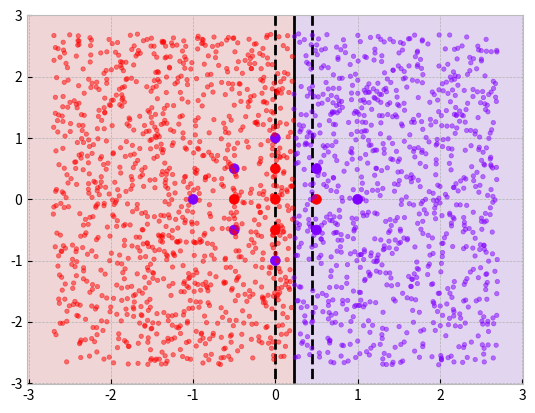

The matplotlib source for this figure: (Note: this script raises an exception after producing the figure.)
# -*- coding: utf-8 -*-
"""
Created on Sat Apr  1 05:02:24 2017

@author: whisp
"""

import numpy as np
import matplotlib.pyplot as plt
import matplotlib
matplotlib.style.use('bmh')
# Make a prediction with weights
def predict(Xi, weights, bias):
	activation = (weights.T @ Xi) + bias
	return 1.0 if activation >= 0.0 else -1.0

def train_weights(X, y, l_rate = 0.1, n_epoch = 10):
    R = max([xi.T @ xi for xi in X])
    bias = 0.0
    weights = np.array([0.0 for i in range(len(X[0]))])
    for epoch in range(n_epoch):
        sum_error = 0.0
        for i in range(len(X)):
            if y[i]*((weights.T @ X[i]) + bias) <= 0:
                bias = bias + l_rate*y[i]*(R**2)
                weights = weights + l_rate*y[i]*X[i]
                #print(i, weights, bias)
        for j in range(len(X)):
            if predict(X[j], weights, bias) != y[j]:
                sum_error = sum_error + 1
        #print(weights, bias)
        print('>epoch=%d, lrate=%.3f, error=%.3f' % (epoch, l_rate, sum_error))
    return weights, bias

def perceptron_Primal(X, y, l_rate = 0.1, n_epoch = 100):
	predictions = []
	weights, bias = train_weights(X, y, l_rate, n_epoch)
	for i in range(len(X)):
		predictions.append(predict(X[i], weights, bias))
	return predictions

def gen_R4(X):
    result = []
    for i in range(len(X)):
        result.append([-X[i][0]*X[i][1], X[i][0]*X[i][0], X[i][0]*X[i][1], X[i][1]*X[i][1]])
    return np.array(result) 



   


   

def train_weights_Dual(X, y, n_epoch = 15):
    R = max([xi.T @ xi for xi in X])
    bias = 0.0
    alpha = np.array([0 for i in range(len(X))])
    for epoch in range(n_epoch):
        weights = np.array([0.0 for i in range(len(X[0]))])
        sum_error = 0
        for i in range(len(X)):
            dual_sum = 0
            for j in range(len(X)):
                dual_sum = dual_sum + alpha[j]*y[j]*((X[j] @ X[i])**2)
            #print(y[i]*(dual_sum + bias), dual_sum)
            if y[i]*(dual_sum + bias)<=0:
                alpha[i] = alpha[i]+1
                bias = bias + y[i]*R
       # print()
        for i in range(len(X)):       
            weights = weights + alpha[i]*y[i]*X[i]
        for j in range(len(X)):
            if predict(X[j], weights, bias) != y[j]:
                sum_error = sum_error + 1          
            #print((weights.T @ X[j]) + bias)
        #print(alpha, bias, sum(alpha))
        #print(list(alpha), bias)
        print('>epoch=%d, error=%.3f' % (epoch, sum_error))
    return weights, bias



def perceptron_Dual(X, y, n_epoch = 15):
	predictions = []
	weights, bias = train_weights_Dual(X, y, n_epoch);#print(weights)
	for i in range(len(X)):
		predictions.append(predict(X[i], weights, bias))
	return predictions



X = np.array([[0,0],[0.5,0],[0,0.5],[-0.5,0],[0,-0.5],
              [0.5,0.5],[0.5,-0.5],[-0.5,0.5],[-0.5,-0.5],[1,0],[0,1],[-1,0],[0,-1]])
y = np.array([1,1,1,1,1,-1,-1,-1,-1,-1,-1,-1,-1])    
print(perceptron_Primal(gen_R4(X), y, l_rate = 0.1, n_epoch = 15))  
weights, bias = train_weights_Dual(X, y)
print(weights, bias)
print(perceptron_Dual(X, y, n_epoch = 15))


# 邊界
x_min, y_min = X.min(axis=0)-1
x_max, y_max = X.max(axis=0)+1

# 座標點
grid  = np.mgrid[x_min-1:x_max+1:200j, y_min-1:y_max+1:200j]
# grid.shape = (2, 200, 200)


# Pro3-(a)
Z = weights @ grid.reshape(2, -1) + bias
Z  = Z.reshape(grid.shape[1:])

plt.scatter(X[:,0], X[:, 1],  c=y, cmap=plt.cm.rainbow, zorder=10, s=50)
xx = np.random.uniform(-2.7,2.7,size=(2,2000))
y_ = weights @ xx + bias
plt.scatter(xx.T[:,0], xx.T[:,1],  c = y_>0, cmap=plt.cm.rainbow, zorder=10, s=10, alpha=0.5)
plt.pcolormesh(grid[0], grid[1], Z>0 , cmap=plt.cm.rainbow, alpha=0.1)
plt.contour(grid[0], grid[1], Z, colors=['k', 'k', 'k'], linestyles=['--', '-', '--'],
                levels=[-1, 0, 1])
plt.savefig('Pro3-(a)-clf.png', dpi=1200)




# Pro3-(d)
weights, bias = train_weights(gen_R4(X), y)
G = grid.reshape(2, -1)
G = np.concatenate([(-G[0]*G[1])[:, None], (G[0]*G[0])[:, None], (G[0]*G[1])[:, None], (G[1]*G[1])[:, None]], axis=1)
Z = weights @ G.T + bias
Z  = Z.reshape(grid.shape[1:])

#3D
from mpl_toolkits.mplot3d import Axes3D
ax = plt.gca(projection='3d')
ax.plot_surface(grid[0], grid[1], Z, cmap=plt.cm.rainbow, alpha=0.2)
#ax.plot_wireframe(grid[0], grid[1], Z, alpha=0.2, rstride=20, cstride=20)
ax.scatter(X[:, 0], X[:, 1], y, c=y, cmap=plt.cm.rainbow, s=30)
plt.savefig('Pro3-(d)-3D.png', dpi=1200)  

#2D  
plt.figure()
plt.scatter(X[:,0], X[:, 1],  c=y, cmap=plt.cm.rainbow, zorder=10, s=50)
xx = np.random.uniform(-2.7,2.7,size=(2,2000)) 
xx_after = np.concatenate([(-xx[0]*xx[1])[:, None], (xx[0]*xx[0])[:, None], (xx[0]*xx[1])[:, None], (xx[1]*xx[1])[:, None]], axis=1)
y_after = weights @ xx_after.T +bias
Z = weights @ G.T + bias
Z  = Z.reshape(grid.shape[1:])
plt.scatter(xx.T[:,0], xx.T[:,1],  c = y_after>0, cmap=plt.cm.rainbow, zorder=10, s=10, alpha=0.5)
plt.pcolormesh(grid[0], grid[1], Z>0 , cmap=plt.cm.rainbow, alpha=0.1)
plt.contour(grid[0], grid[1], Z, colors=['k', 'k', 'k'], linestyles=['--', '-', '--'],
                levels=[-1, 0, 1]) 
plt.savefig('Pro3-(d)-2D.png', dpi=1200)     
    
    
# Pro3-(c)
X = np.array([[0.5,0],[0,0.5],[-0.5,0],[0,-0.5],
              [0.5,0.5],[0.5,-0.5],[-0.5,0.5],[-0.5,-0.5]])
y = np.array([1,1,1,1,-1,-1,-1,-1])    
weights, bias = train_weights_Dual(X, y)

# 邊界
x_min, y_min = X.min(axis=0)-1
x_max, y_max = X.max(axis=0)+1

# 座標點
grid  = np.mgrid[x_min-1:x_max+1:200j, y_min-1:y_max+1:200j]
# grid.shape = (2, 200, 200)

Z = weights @ grid.reshape(2, -1) + bias
Z  = Z.reshape(grid.shape[1:])
plt.figure()
plt.scatter(X[:,0], X[:, 1],  c=y, cmap=plt.cm.rainbow, zorder=10, s=50)
xx = np.random.uniform(-2.7,2.7,size=(2,2000))
y_ = weights @ xx + bias
plt.scatter(xx.T[:,0], xx.T[:,1],  c = y_>0, cmap=plt.cm.rainbow, zorder=10, s=10, alpha=0.5)
plt.pcolormesh(grid[0], grid[1], Z>0 , cmap=plt.cm.rainbow, alpha=0.1)
plt.contour(grid[0], grid[1], Z, colors=['k', 'k', 'k'], linestyles=['--', '-', '--'],
                levels=[-1, 0, 1])
plt.savefig('Pro3-(c)-clf.png', dpi=1200)    
